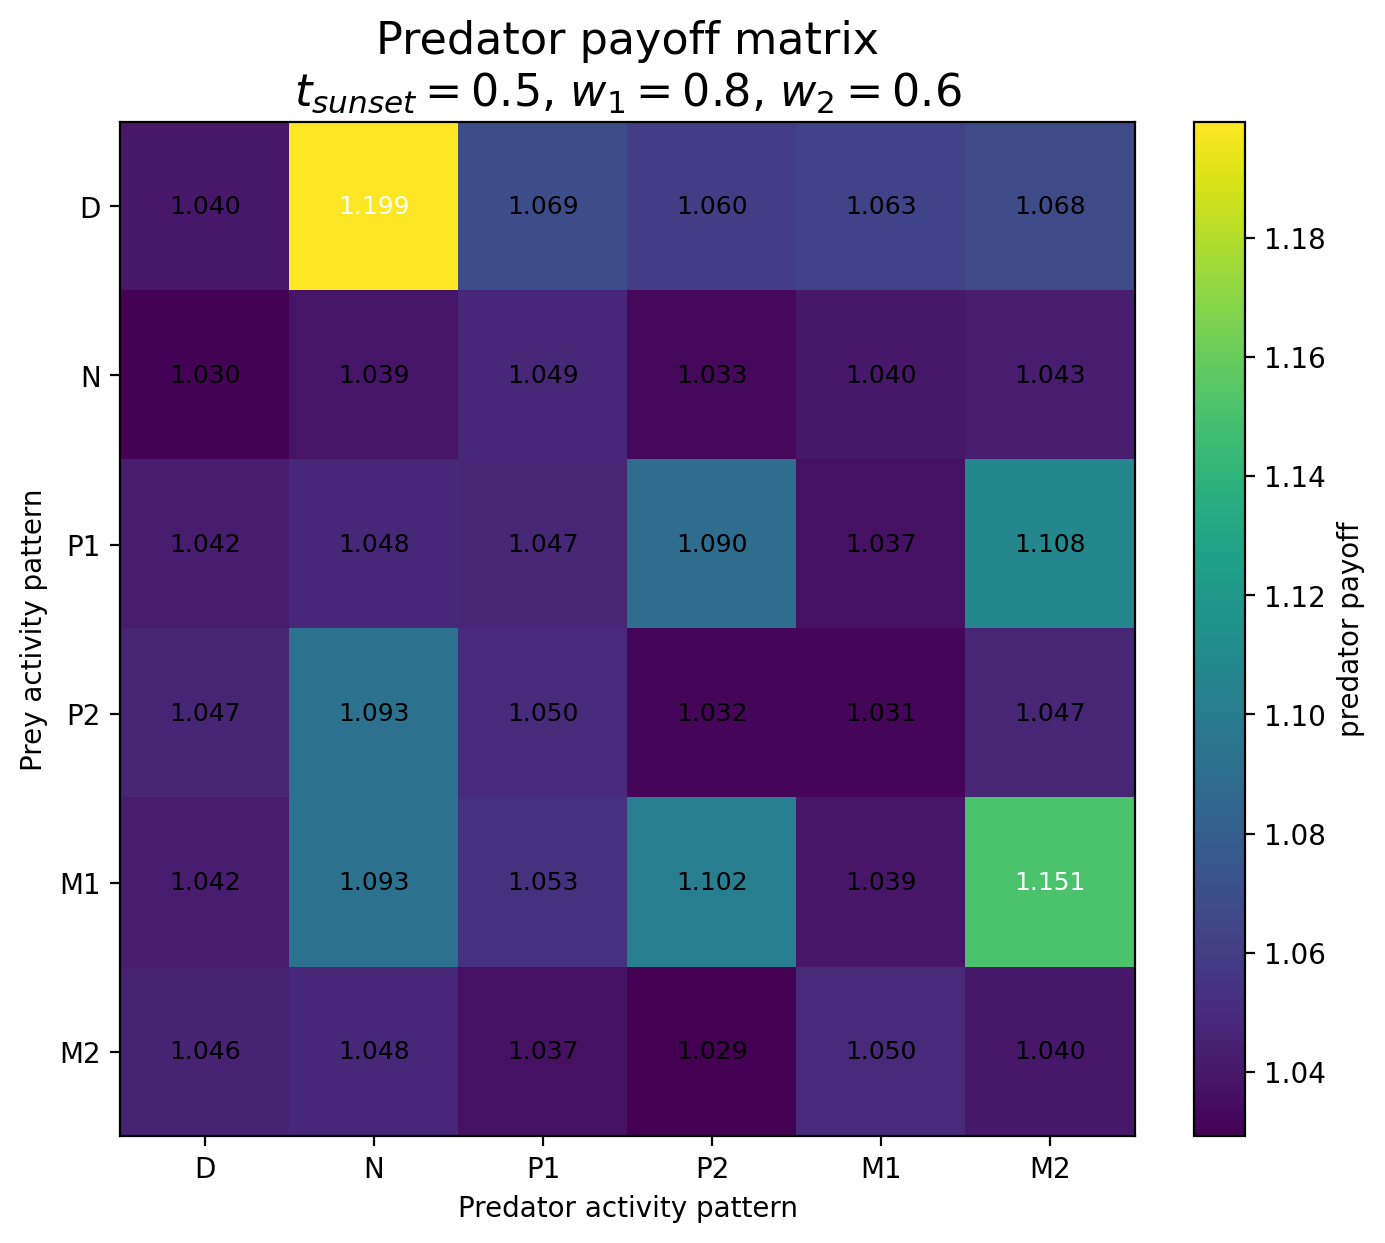

Data behind this chart, as committed beside it:
Prey / Predator, D, N, P1, P2, M1, M2
D, 1.04, 1.199, 1.069, 1.06, 1.063, 1.068
N, 1.03, 1.039, 1.049, 1.033, 1.04, 1.043
P1, 1.042, 1.048, 1.047, 1.09, 1.037, 1.108
P2, 1.047, 1.093, 1.05, 1.032, 1.031, 1.047
M1, 1.042, 1.093, 1.053, 1.102, 1.039, 1.151
M2, 1.046, 1.048, 1.037, 1.029, 1.05, 1.04
